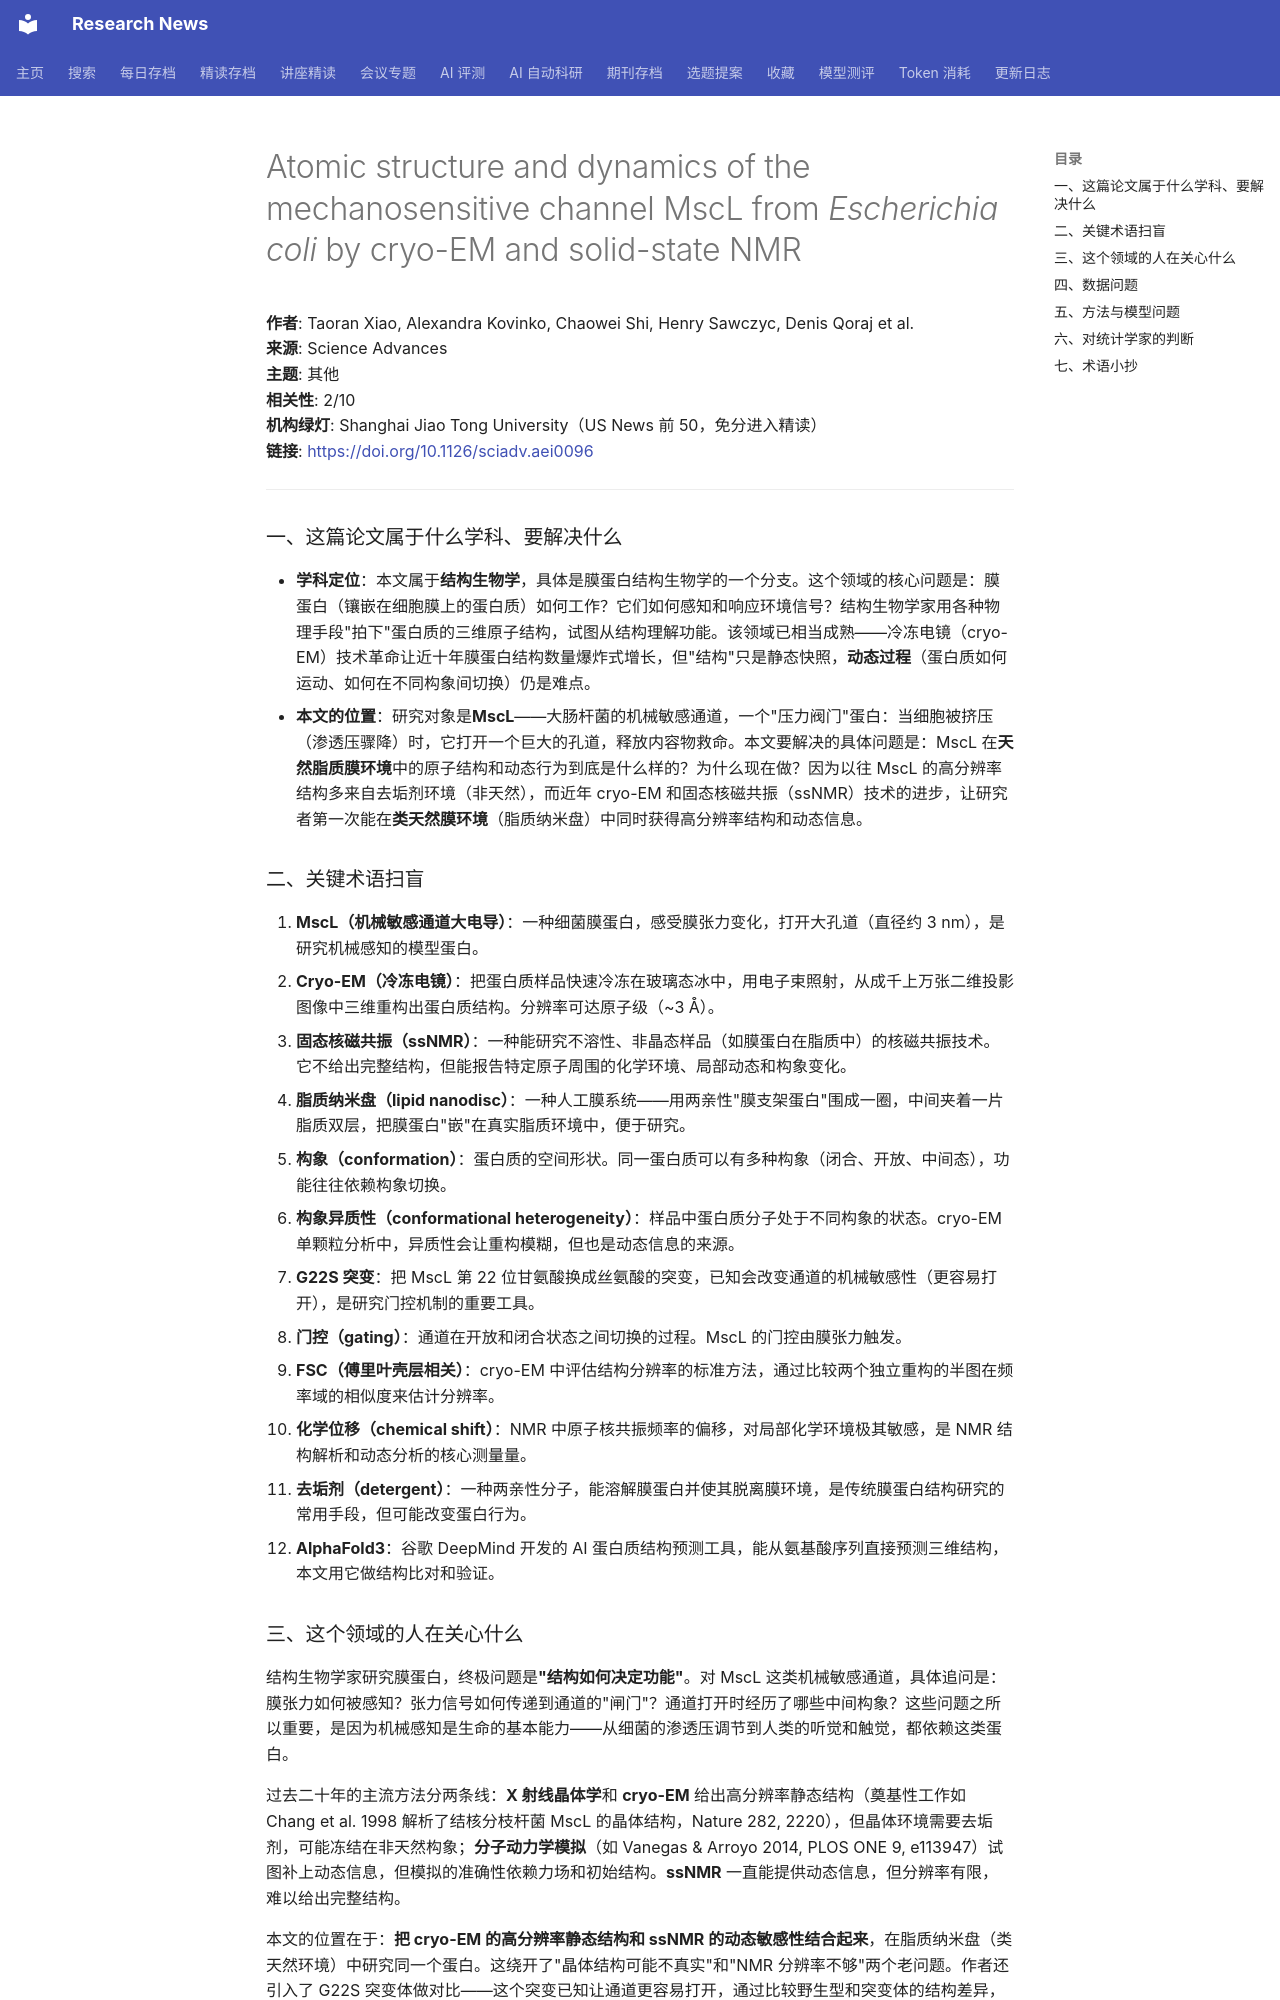

repository: cxy0714/research-news · page: deep_reads/2026-10-16-10.1126_sciadv.aei0096/index.html · generator: mkdocs

# Atomic structure and dynamics of the mechanosensitive channel MscL from <i>Escherichia coli</i> by cryo-EM and solid-state NMR

**作者**: Taoran Xiao, Alexandra Kovinko, Chaowei Shi, Henry Sawczyc, Denis Qoraj et al.  
**来源**: Science Advances  
**主题**: 其他  
**相关性**: 2/10  
**机构绿灯**: Shanghai Jiao Tong University（US News 前 50，免分进入精读）  
**链接**: <https://doi.org/10.1126/sciadv.aei0096>

---

### 一、这篇论文属于什么学科、要解决什么

- **学科定位**：本文属于**结构生物学**，具体是膜蛋白结构生物学的一个分支。这个领域的核心问题是：膜蛋白（镶嵌在细胞膜上的蛋白质）如何工作？它们如何感知和响应环境信号？结构生物学家用各种物理手段"拍下"蛋白质的三维原子结构，试图从结构理解功能。该领域已相当成熟——冷冻电镜（cryo-EM）技术革命让近十年膜蛋白结构数量爆炸式增长，但"结构"只是静态快照，**动态过程**（蛋白质如何运动、如何在不同构象间切换）仍是难点。
- **本文的位置**：研究对象是**MscL**——大肠杆菌的机械敏感通道，一个"压力阀门"蛋白：当细胞被挤压（渗透压骤降）时，它打开一个巨大的孔道，释放内容物救命。本文要解决的具体问题是：MscL 在**天然脂质膜环境**中的原子结构和动态行为到底是什么样的？为什么现在做？因为以往 MscL 的高分辨率结构多来自去垢剂环境（非天然），而近年 cryo-EM 和固态核磁共振（ssNMR）技术的进步，让研究者第一次能在**类天然膜环境**（脂质纳米盘）中同时获得高分辨率结构和动态信息。

### 二、关键术语扫盲

1. **MscL（机械敏感通道大电导）**：一种细菌膜蛋白，感受膜张力变化，打开大孔道（直径约 3 nm），是研究机械感知的模型蛋白。
2. **Cryo-EM（冷冻电镜）**：把蛋白质样品快速冷冻在玻璃态冰中，用电子束照射，从成千上万张二维投影图像中三维重构出蛋白质结构。分辨率可达原子级（~3 Å）。
3. **固态核磁共振（ssNMR）**：一种能研究不溶性、非晶态样品（如膜蛋白在脂质中）的核磁共振技术。它不给出完整结构，但能报告特定原子周围的化学环境、局部动态和构象变化。
4. **脂质纳米盘（lipid nanodisc）**：一种人工膜系统——用两亲性"膜支架蛋白"围成一圈，中间夹着一片脂质双层，把膜蛋白"嵌"在真实脂质环境中，便于研究。
5. **构象（conformation）**：蛋白质的空间形状。同一蛋白质可以有多种构象（闭合、开放、中间态），功能往往依赖构象切换。
6. **构象异质性（conformational heterogeneity）**：样品中蛋白质分子处于不同构象的状态。cryo-EM 单颗粒分析中，异质性会让重构模糊，但也是动态信息的来源。
7. **G22S 突变**：把 MscL 第 22 位甘氨酸换成丝氨酸的突变，已知会改变通道的机械敏感性（更容易打开），是研究门控机制的重要工具。
8. **门控（gating）**：通道在开放和闭合状态之间切换的过程。MscL 的门控由膜张力触发。
9. **FSC（傅里叶壳层相关）**：cryo-EM 中评估结构分辨率的标准方法，通过比较两个独立重构的半图在频率域的相似度来估计分辨率。
10. **化学位移（chemical shift）**：NMR 中原子核共振频率的偏移，对局部化学环境极其敏感，是 NMR 结构解析和动态分析的核心测量量。
11. **去垢剂（detergent）**：一种两亲性分子，能溶解膜蛋白并使其脱离膜环境，是传统膜蛋白结构研究的常用手段，但可能改变蛋白行为。
12. **AlphaFold3**：谷歌 DeepMind 开发的 AI 蛋白质结构预测工具，能从氨基酸序列直接预测三维结构，本文用它做结构比对和验证。

### 三、这个领域的人在关心什么

结构生物学家研究膜蛋白，终极问题是**"结构如何决定功能"**。对 MscL 这类机械敏感通道，具体追问是：膜张力如何被感知？张力信号如何传递到通道的"闸门"？通道打开时经历了哪些中间构象？这些问题之所以重要，是因为机械感知是生命的基本能力——从细菌的渗透压调节到人类的听觉和触觉，都依赖这类蛋白。

过去二十年的主流方法分两条线：**X 射线晶体学**和 **cryo-EM** 给出高分辨率静态结构（奠基性工作如 Chang et al. 1998 解析了结核分枝杆菌 MscL 的晶体结构，Nature 282, 2220），但晶体环境需要去垢剂，可能冻结在非天然构象；**分子动力学模拟**（如 Vanegas & Arroyo 2014, PLOS ONE 9, e113947）试图补上动态信息，但模拟的准确性依赖力场和初始结构。**ssNMR** 一直能提供动态信息，但分辨率有限，难以给出完整结构。

本文的位置在于：**把 cryo-EM 的高分辨率静态结构和 ssNMR 的动态敏感性结合起来**，在脂质纳米盘（类天然环境）中研究同一个蛋白。这绕开了"晶体结构可能不真实"和"NMR 分辨率不够"两个老问题。作者还引入了 G22S 突变体做对比——这个突变已知让通道更容易打开，通过比较野生型和突变体的结构差异，可以捕捉到门控早期的构象变化。这是领域内"从静态结构走向动态机制"趋势的一个具体案例。
